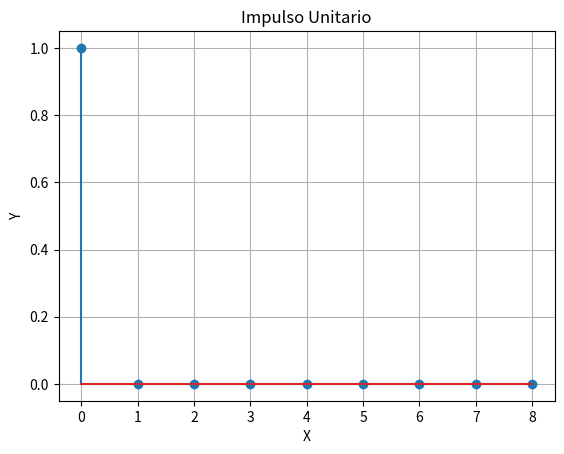

The script that saved this image:
# -*- coding: utf-8 -*-
"""
Created on Thu Oct 15 08:42:04 2020

@author: mathe
"""

  
import numpy as np
import matplotlib.pyplot as plt
plt.close('all')

n = np.arange(0, 9)
l = np.size(n)
s = np.zeros(l)
ind = np.where(n==0)
s[ind] = 1

plt.stem(n,s)
plt.title('Impulso Unitario')
plt.xlabel('X')
plt.ylabel('Y')
plt.grid(True)

with open("impulso.pcm", "wb") as new_file:
    for x in s:
        new_file.write(x)
new_file.close()
